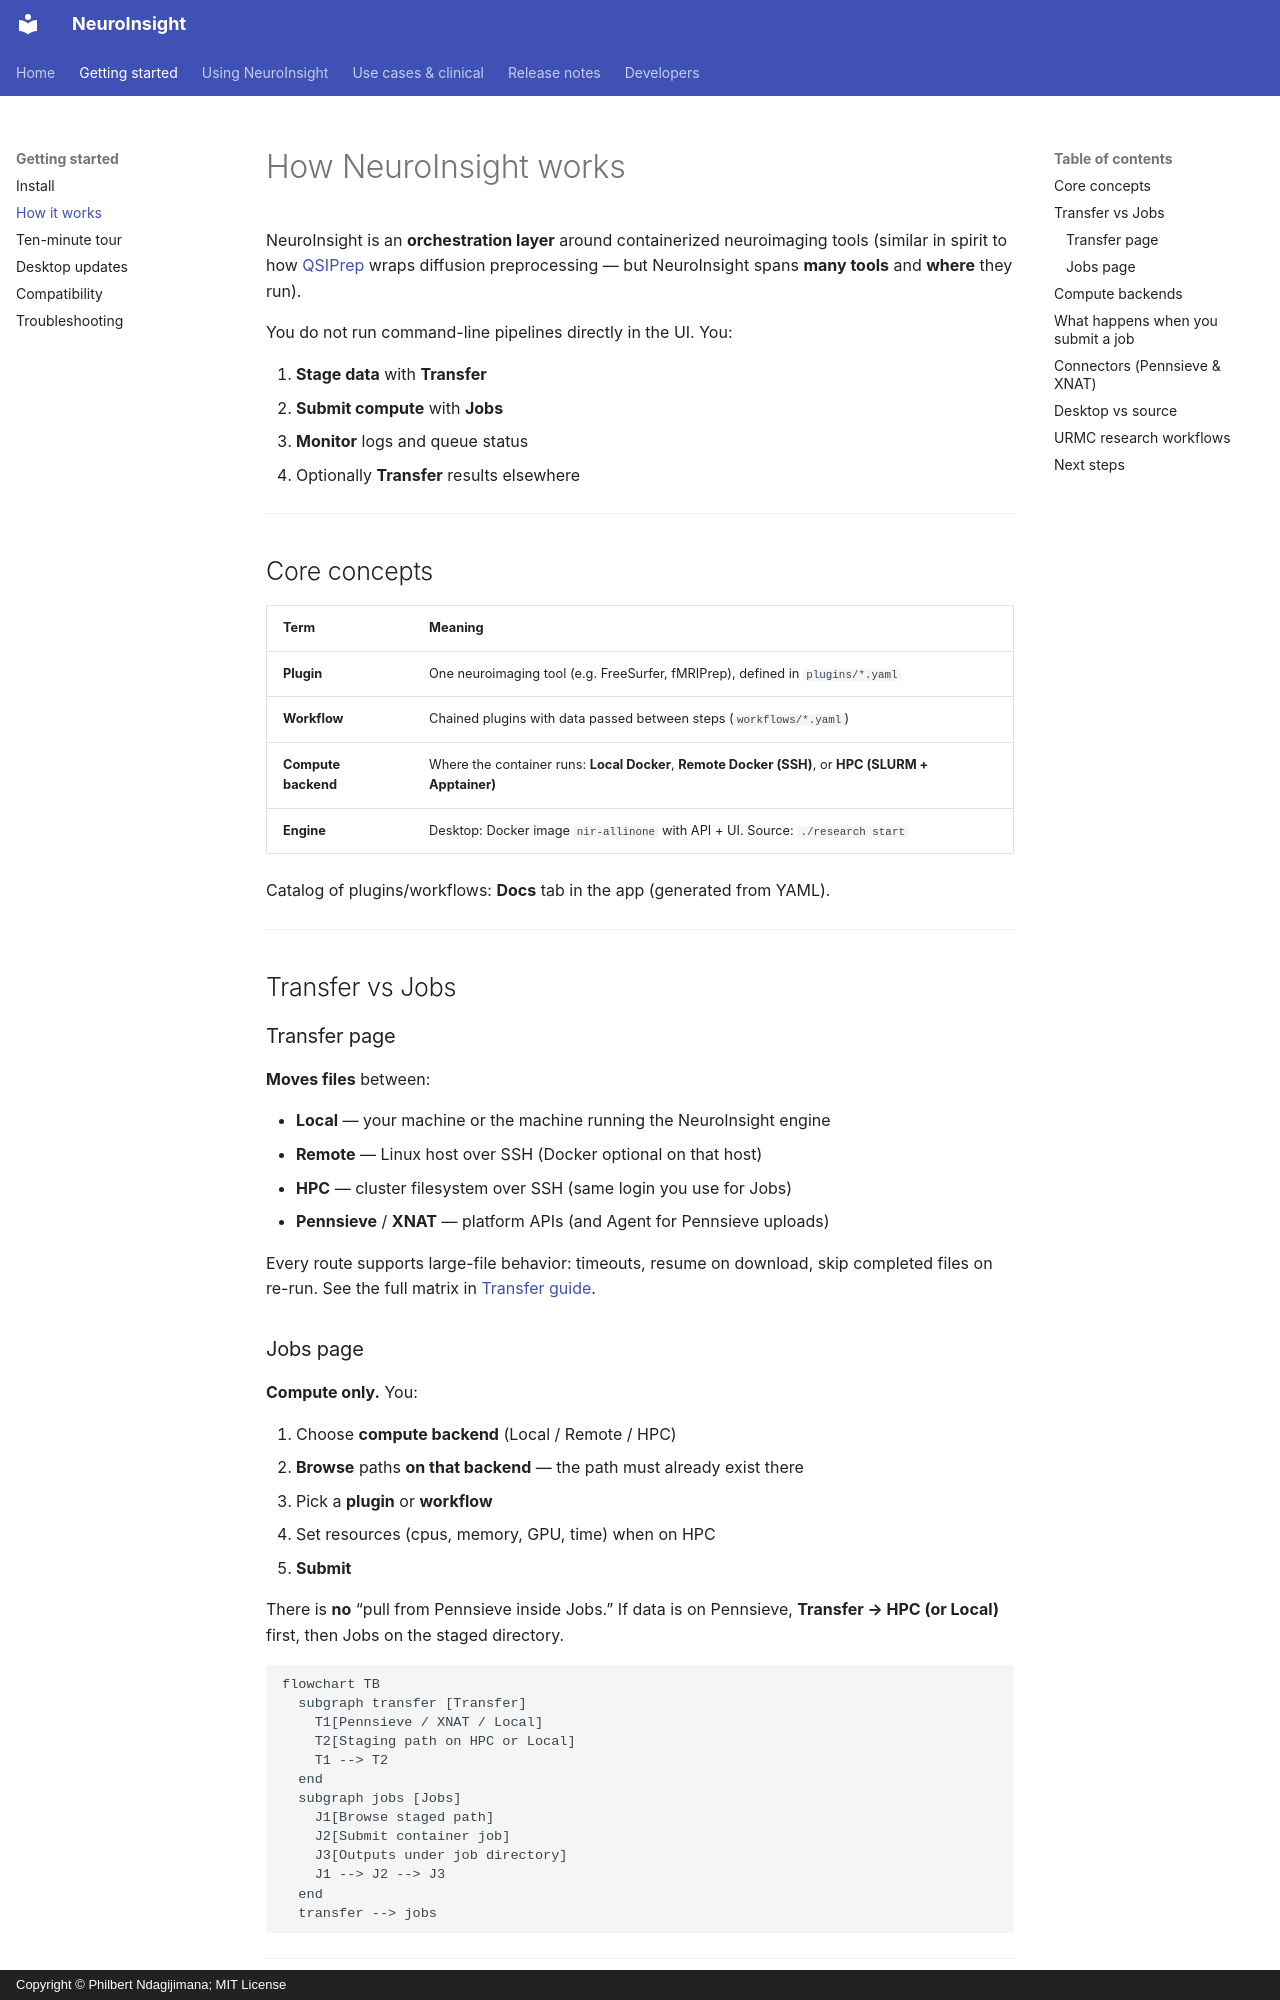

repository: phindagijimana/neuroinsight_research · page: HOW_IT_WORKS/index.html · generator: mkdocs · copyright: Copyright © Philbert Ndagijimana; MIT License

# How NeuroInsight works

NeuroInsight is an **orchestration layer** around containerized neuroimaging tools
(similar in spirit to how [QSIPrep](https://qsiprep.readthedocs.io) wraps diffusion
preprocessing — but NeuroInsight spans **many tools** and **where** they run).

You do not run command-line pipelines directly in the UI. You:

1. **Stage data** with **Transfer**  
2. **Submit compute** with **Jobs**  
3. **Monitor** logs and queue status  
4. Optionally **Transfer** results elsewhere  

---

## Core concepts

| Term | Meaning |
|------|---------|
| **Plugin** | One neuroimaging tool (e.g. FreeSurfer, fMRIPrep), defined in `plugins/*.yaml` |
| **Workflow** | Chained plugins with data passed between steps (`workflows/*.yaml`) |
| **Compute backend** | Where the container runs: **Local Docker**, **Remote Docker (SSH)**, or **HPC (SLURM + Apptainer)** |
| **Engine** | Desktop: Docker image `nir-allinone` with API + UI. Source: `./research start` |

Catalog of plugins/workflows: **Docs** tab in the app (generated from YAML).

---

## Transfer vs Jobs

### Transfer page

**Moves files** between:

- **Local** — your machine or the machine running the NeuroInsight engine  
- **Remote** — Linux host over SSH (Docker optional on that host)  
- **HPC** — cluster filesystem over SSH (same login you use for Jobs)  
- **Pennsieve** / **XNAT** — platform APIs (and Agent for Pennsieve uploads)  

Every route supports large-file behavior: timeouts, resume on download, skip
completed files on re-run. See the full matrix in [Transfer guide](TRANSFER.md).

### Jobs page

**Compute only.** You:

1. Choose **compute backend** (Local / Remote / HPC)  
2. **Browse** paths **on that backend** — the path must already exist there  
3. Pick a **plugin** or **workflow**  
4. Set resources (cpus, memory, GPU, time) when on HPC  
5. **Submit**  

There is **no** “pull from Pennsieve inside Jobs.” If data is on Pennsieve,
**Transfer → HPC (or Local)** first, then Jobs on the staged directory.

```mermaid
flowchart TB
  subgraph transfer [Transfer]
    T1[Pennsieve / XNAT / Local]
    T2[Staging path on HPC or Local]
    T1 --> T2
  end
  subgraph jobs [Jobs]
    J1[Browse staged path]
    J2[Submit container job]
    J3[Outputs under job directory]
    J1 --> J2 --> J3
  end
  transfer --> jobs
```

---
